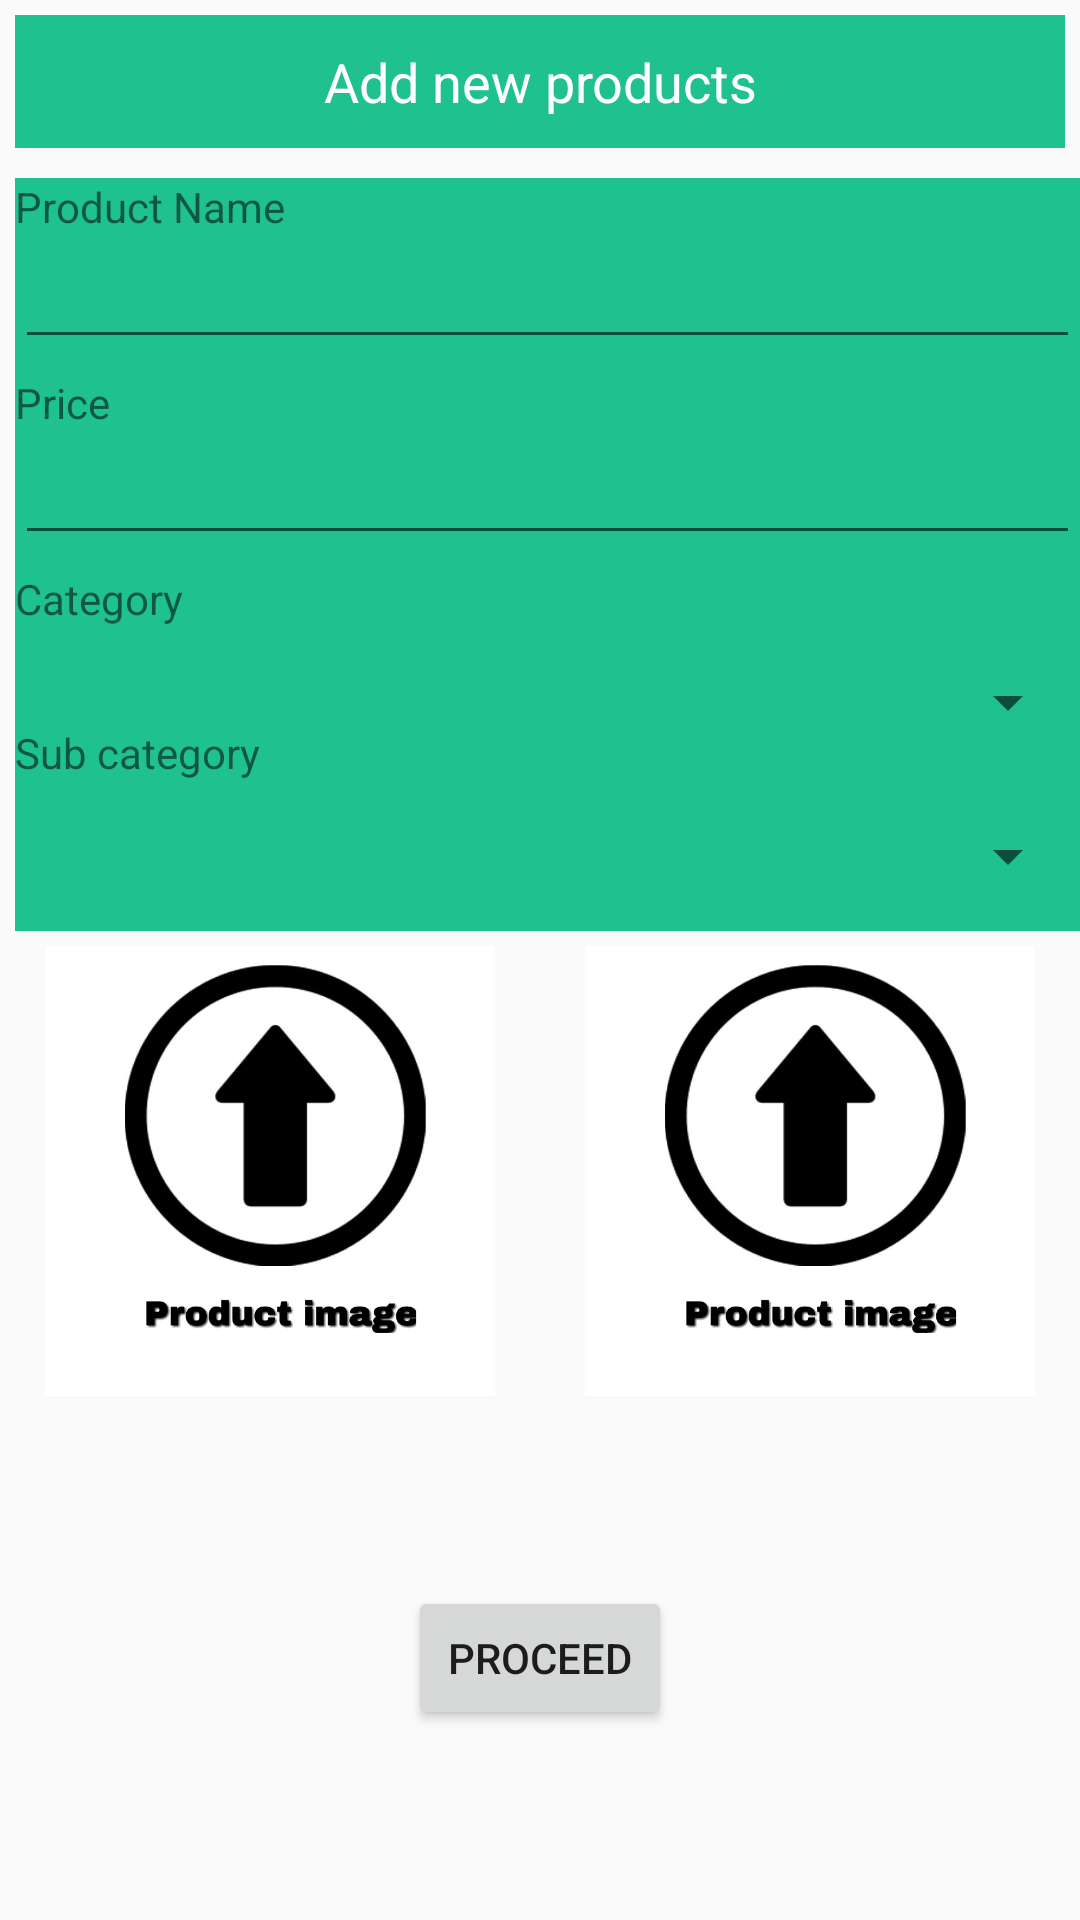

Reconstruct the res/layout file that produces this screen, plus the resources it refers to.
<!-- AndroidManifest.xml: application theme AppTheme -->
<!-- res/layout/add_product.xml -->
<?xml version="1.0" encoding="utf-8"?>
<RelativeLayout xmlns:android="http://schemas.android.com/apk/res/android"
    xmlns:app="http://schemas.android.com/apk/res-auto"
    xmlns:tools="http://schemas.android.com/tools"
    android:orientation="vertical"
    android:layout_width="match_parent"
    android:layout_height="match_parent">

    <TextView
        android:text="@string/add_new_products"
        android:layout_width="match_parent"
        android:layout_height="wrap_content"
        android:layout_alignParentTop="true"
        android:layout_alignParentLeft="true"
        android:layout_alignParentStart="true"
        android:id="@+id/textView"
        android:layout_alignParentRight="true"
        android:layout_alignParentEnd="true"
        android:textAppearance="@android:style/TextAppearance.Widget.TextView"
        android:layout_margin="5sp"
        android:padding="10sp"
        android:background="@color/colorPrimary"
        android:textSize="18sp"
        android:textColor="@android:color/white"
        android:textAlignment="center" />

    <RelativeLayout
        android:layout_width="match_parent"
        android:layout_height="wrap_content"
        android:layout_below="@+id/textView"
        android:layout_alignLeft="@+id/textView"
        android:layout_alignStart="@+id/textView"
        android:id="@+id/layout_add_product_main"
        android:layout_marginTop="5sp"
        android:background="@color/colorPrimary">

        <LinearLayout
            android:orientation="vertical"
            android:layout_width="match_parent"
            android:layout_height="wrap_content"
            android:layout_below="@+id/layout_add_product_name"
            android:layout_alignParentLeft="true"
            android:layout_alignParentStart="true"
            android:id="@+id/layout_add_product_price">

            <TextView
                android:text="@string/price"
                android:layout_width="match_parent"
                android:layout_height="wrap_content"
                android:id="@+id/textView6"
                android:layout_marginTop="5sp" />

            <EditText
                android:layout_width="match_parent"
                android:layout_height="wrap_content"
                android:inputType="numberSigned"
                android:ems="10"
                android:id="@+id/editText3" />
        </LinearLayout>

        <LinearLayout
            android:orientation="vertical"
            android:layout_width="match_parent"
            android:layout_height="wrap_content"
            android:id="@+id/layout_add_product_name">

            <TextView
                android:text="@string/product_name"
                android:layout_width="match_parent"
                android:layout_height="wrap_content"
                android:id="@+id/textView4"
                android:layout_weight="1" />

            <EditText
                android:layout_width="match_parent"
                android:layout_height="wrap_content"
                android:inputType="textPersonName"
                android:ems="10"
                android:id="@+id/editText2"
                android:layout_weight="2" />

        </LinearLayout>

        <LinearLayout
            android:orientation="vertical"
            android:layout_width="match_parent"
            android:layout_height="wrap_content"
            android:layout_below="@+id/layout_add_product_price"
            android:layout_alignParentLeft="true"
            android:layout_alignParentStart="true"
            android:weightSum="1"
            android:id="@+id/layout_add_product_category">

            <TextView
                android:text="@string/category"
                android:layout_width="match_parent"
                android:layout_height="wrap_content"
                android:id="@+id/textView7"
                android:layout_marginTop="5sp" />

            <Spinner
                android:layout_width="match_parent"
                android:layout_height="50dp"
                android:id="@+id/spinner" />
        </LinearLayout>

        <LinearLayout
            android:orientation="vertical"
            android:layout_width="match_parent"
            android:layout_height="wrap_content"
            android:layout_below="@+id/textView"
            android:layout_marginTop="177dp"
            android:layout_alignParentLeft="true"
            android:layout_alignParentStart="true"
            android:id="@+id/layour_add_product_sub_category">

            <TextView
                android:text="@string/sub_category"
                android:layout_width="match_parent"
                android:layout_height="wrap_content"
                android:id="@+id/textView8"
                android:layout_marginTop="5sp" />

            <Spinner
                android:layout_width="match_parent"
                android:layout_height="50sp"
                android:id="@+id/spinner2" />
        </LinearLayout>

    </RelativeLayout>

    <LinearLayout
        android:orientation="horizontal"
        android:layout_width="match_parent"
        android:layout_height="wrap_content"
        android:layout_alignParentLeft="true"
        android:layout_alignParentStart="true"
        android:layout_below="@+id/layout_add_product_main"
        android:id="@+id/layouy_add_product_image"
        android:layout_marginTop="5sp">


        <RelativeLayout
            android:layout_width="match_parent"
            android:layout_height="match_parent"
            android:layout_weight="1">


            <ImageButton
                android:layout_width="150sp"
                android:layout_height="150sp"
                app:srcCompat="@drawable/upload_image"
                android:layout_centerHorizontal="true"
                android:layout_centerVertical="true"
                android:id="@+id/imageButton4"
                android:scaleType="fitXY"
                android:background="@android:color/black"/>
        </RelativeLayout>

        <RelativeLayout
            android:layout_width="match_parent"
            android:layout_height="match_parent"
            android:layout_weight="1">

            <ImageButton
                android:layout_width="150sp"
                android:layout_height="150sp"
                app:srcCompat="@drawable/upload_image"
                android:layout_centerHorizontal="true"
                android:layout_centerVertical="true"
                android:id="@+id/imageButton3"
                android:scaleType="fitXY"
                android:background="@android:color/black"/>
        </RelativeLayout>
    </LinearLayout>

    <RelativeLayout
        android:layout_width="match_parent"
        android:layout_height="match_parent"
        android:layout_below="@+id/layouy_add_product_image"
        android:layout_alignParentLeft="true"
        android:layout_alignParentStart="true">

        <Button
            android:text="@string/proceed"
            android:layout_width="wrap_content"
            android:layout_height="wrap_content"
            android:id="@+id/button2"
            android:layout_centerVertical="true"
            android:layout_centerHorizontal="true" />
    </RelativeLayout>

</RelativeLayout>
<!-- resources referenced by this layout -->
<resources>
  <color name="colorPrimary">#1fc18e</color>
  <!-- drawable upload_image: jpg bitmap (drawable, 82235 bytes) -->
  <string name="add_new_products">Add new products</string>
  <string name="category">Category</string>
  <string name="price">Price</string>
  <string name="proceed">Proceed</string>
  <string name="product_name">Product Name</string>
  <string name="sub_category">Sub category</string>
  <style name="AppTheme" parent="Theme.AppCompat.Light.DarkActionBar">
          
          <item name="colorPrimary">@color/colorPrimary</item>
          <item name="colorPrimaryDark">@color/colorPrimaryDark</item>
          <item name="colorAccent">@color/colorAccent</item>
      </style>
  <color name="colorPrimaryDark">#019c6b</color>
  <color name="colorAccent">#10d798</color>
</resources>
